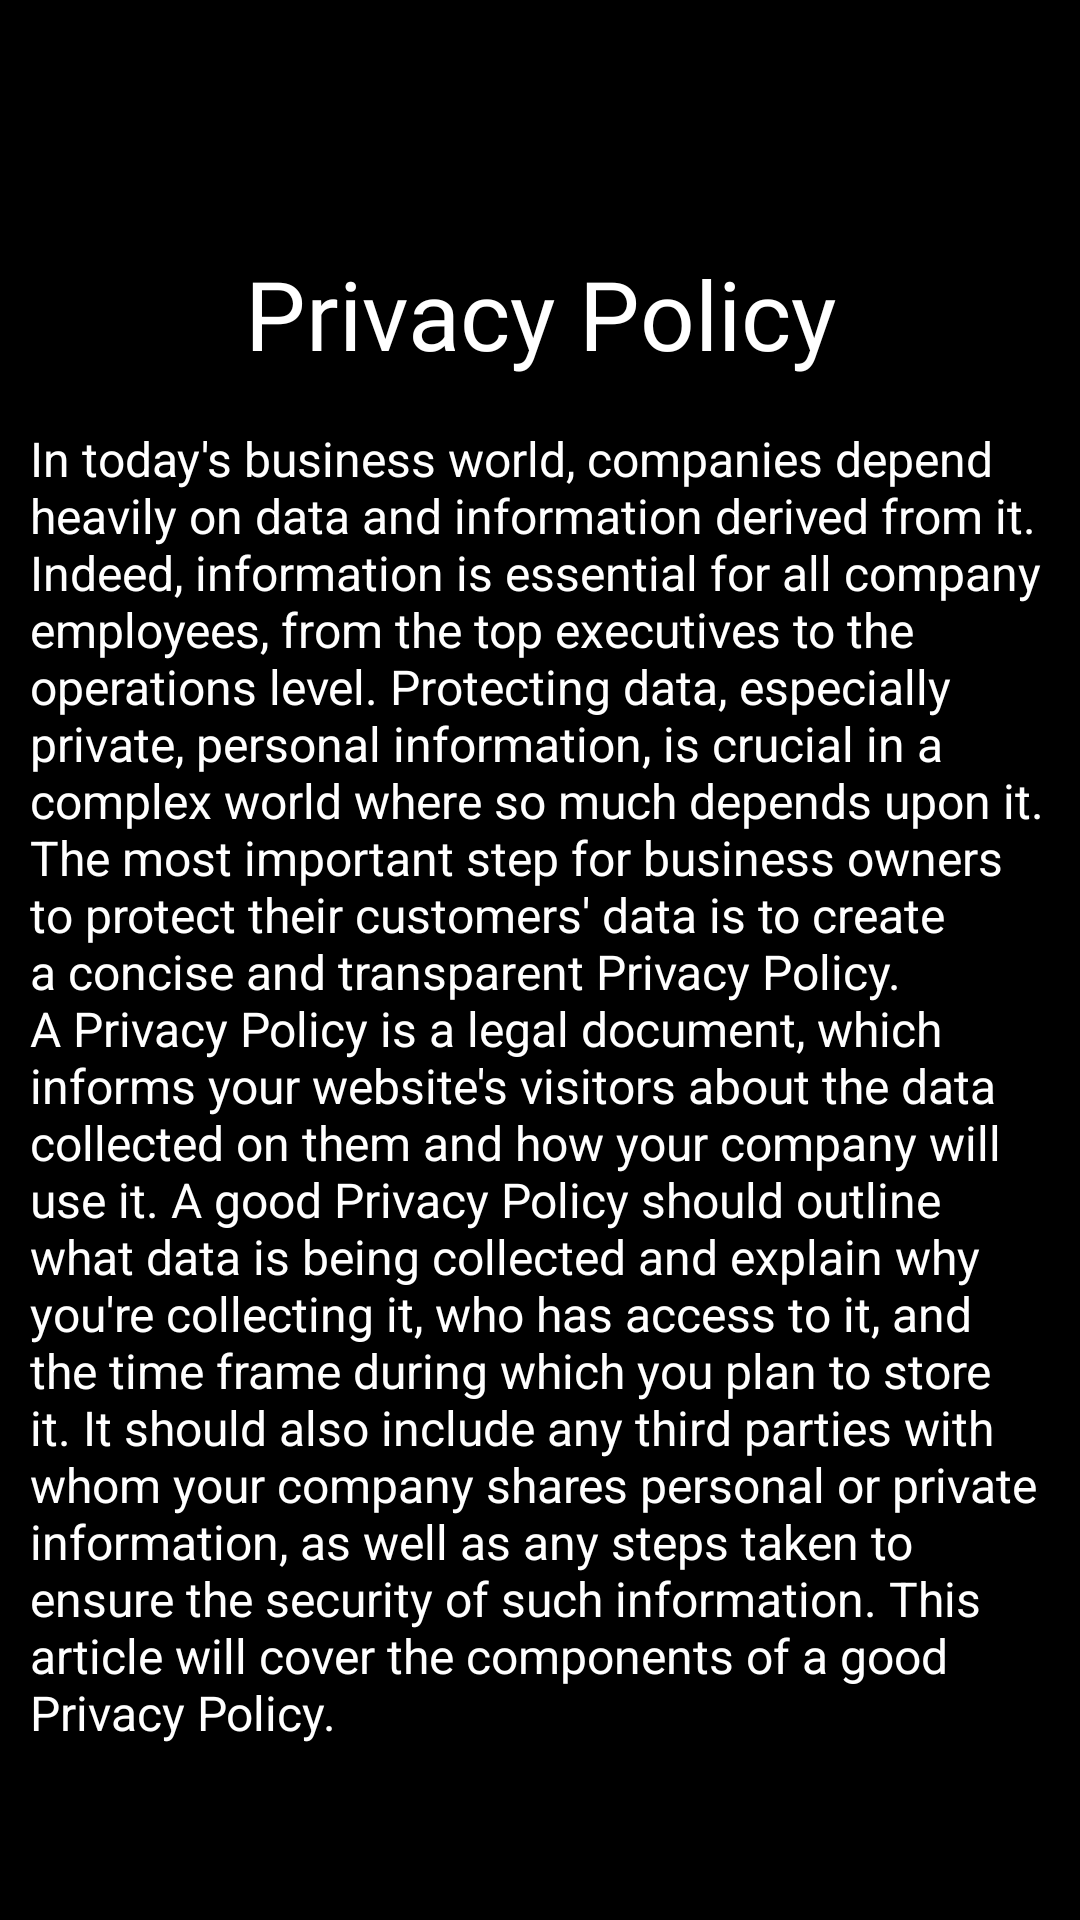

Layout XML and referenced resources for this Android screen:
<!-- AndroidManifest.xml: application theme Theme.CineBuzz -->
<!-- res/layout/fragment_privacypolicyfrag.xml -->
<?xml version="1.0" encoding="utf-8"?>
<androidx.core.widget.NestedScrollView xmlns:android="http://schemas.android.com/apk/res/android"
    xmlns:app="http://schemas.android.com/apk/res-auto"
    xmlns:tools="http://schemas.android.com/tools"
    android:layout_width="match_parent"
    android:layout_height="match_parent"
    android:background="@color/black"
    android:backgroundTint="@color/black"
    tools:context=".Drawerfrag.Privacypolicyfrag">

    <androidx.constraintlayout.widget.ConstraintLayout
        android:layout_width="match_parent"
        android:layout_height="match_parent">



    <TextView
        android:id="@+id/textView19"
        android:layout_width="wrap_content"
        android:layout_height="wrap_content"
        android:layout_marginTop="83dp"
        android:fontFamily="@font/roboto_medium"
        android:text="Privacy Policy"
        android:textColor="@color/white"
        android:textSize="32sp"
        app:layout_constraintEnd_toEndOf="parent"
        app:layout_constraintStart_toStartOf="parent"
        app:layout_constraintTop_toTopOf="parent" />

        <TextView
            android:layout_width="0dp"
            android:layout_height="505dp"
            android:layout_marginStart="10dp"
            android:layout_marginTop="16dp"
            android:layout_marginEnd="10dp"
            android:text="@string/privacy"
            android:textColor="@color/white"
            android:textSize="16dp"
            app:layout_constraintEnd_toEndOf="parent"
            app:layout_constraintStart_toStartOf="parent"
            app:layout_constraintTop_toBottomOf="@+id/textView19" />
    </androidx.constraintlayout.widget.ConstraintLayout>

</androidx.core.widget.NestedScrollView>
<!-- resources referenced by this layout -->
<resources>
  <string name="privacy">In today\'s business world, companies depend heavily on data and information derived from it. Indeed, information is essential for all company employees, from the top executives to the operations level.
  
  Protecting data, especially private, personal information, is crucial in a complex world where so much depends upon it. The most important step for business owners to protect their customers\' data is to create a concise and transparent Privacy Policy.
  
  A Privacy Policy is a legal document, which informs your website\'s visitors about the data collected on them and how your company will use it.
  
  A good Privacy Policy should outline what data is being collected and explain why you\'re collecting it, who has access to it, and the time frame during which you plan to store it.
  
  It should also include any third parties with whom your company shares personal or private information, as well as any steps taken to ensure the security of such information.
  
  This article will cover the components of a good Privacy Policy.</string>
  <style name="Theme.CineBuzz" parent="Theme.Material3.DayNight.NoActionBar">
          <item name="windowActionBar">false</item>
          <item name="windowNoTitle">true</item>
          <item name="android:windowFullscreen">true</item>
      </style>
  <!-- not gathered from this repository: default colours our renderer supplied (Android Studio template values) -->
  <color name="black">#FF000000</color>
  <color name="white">#FFFFFFFF</color>
</resources>
